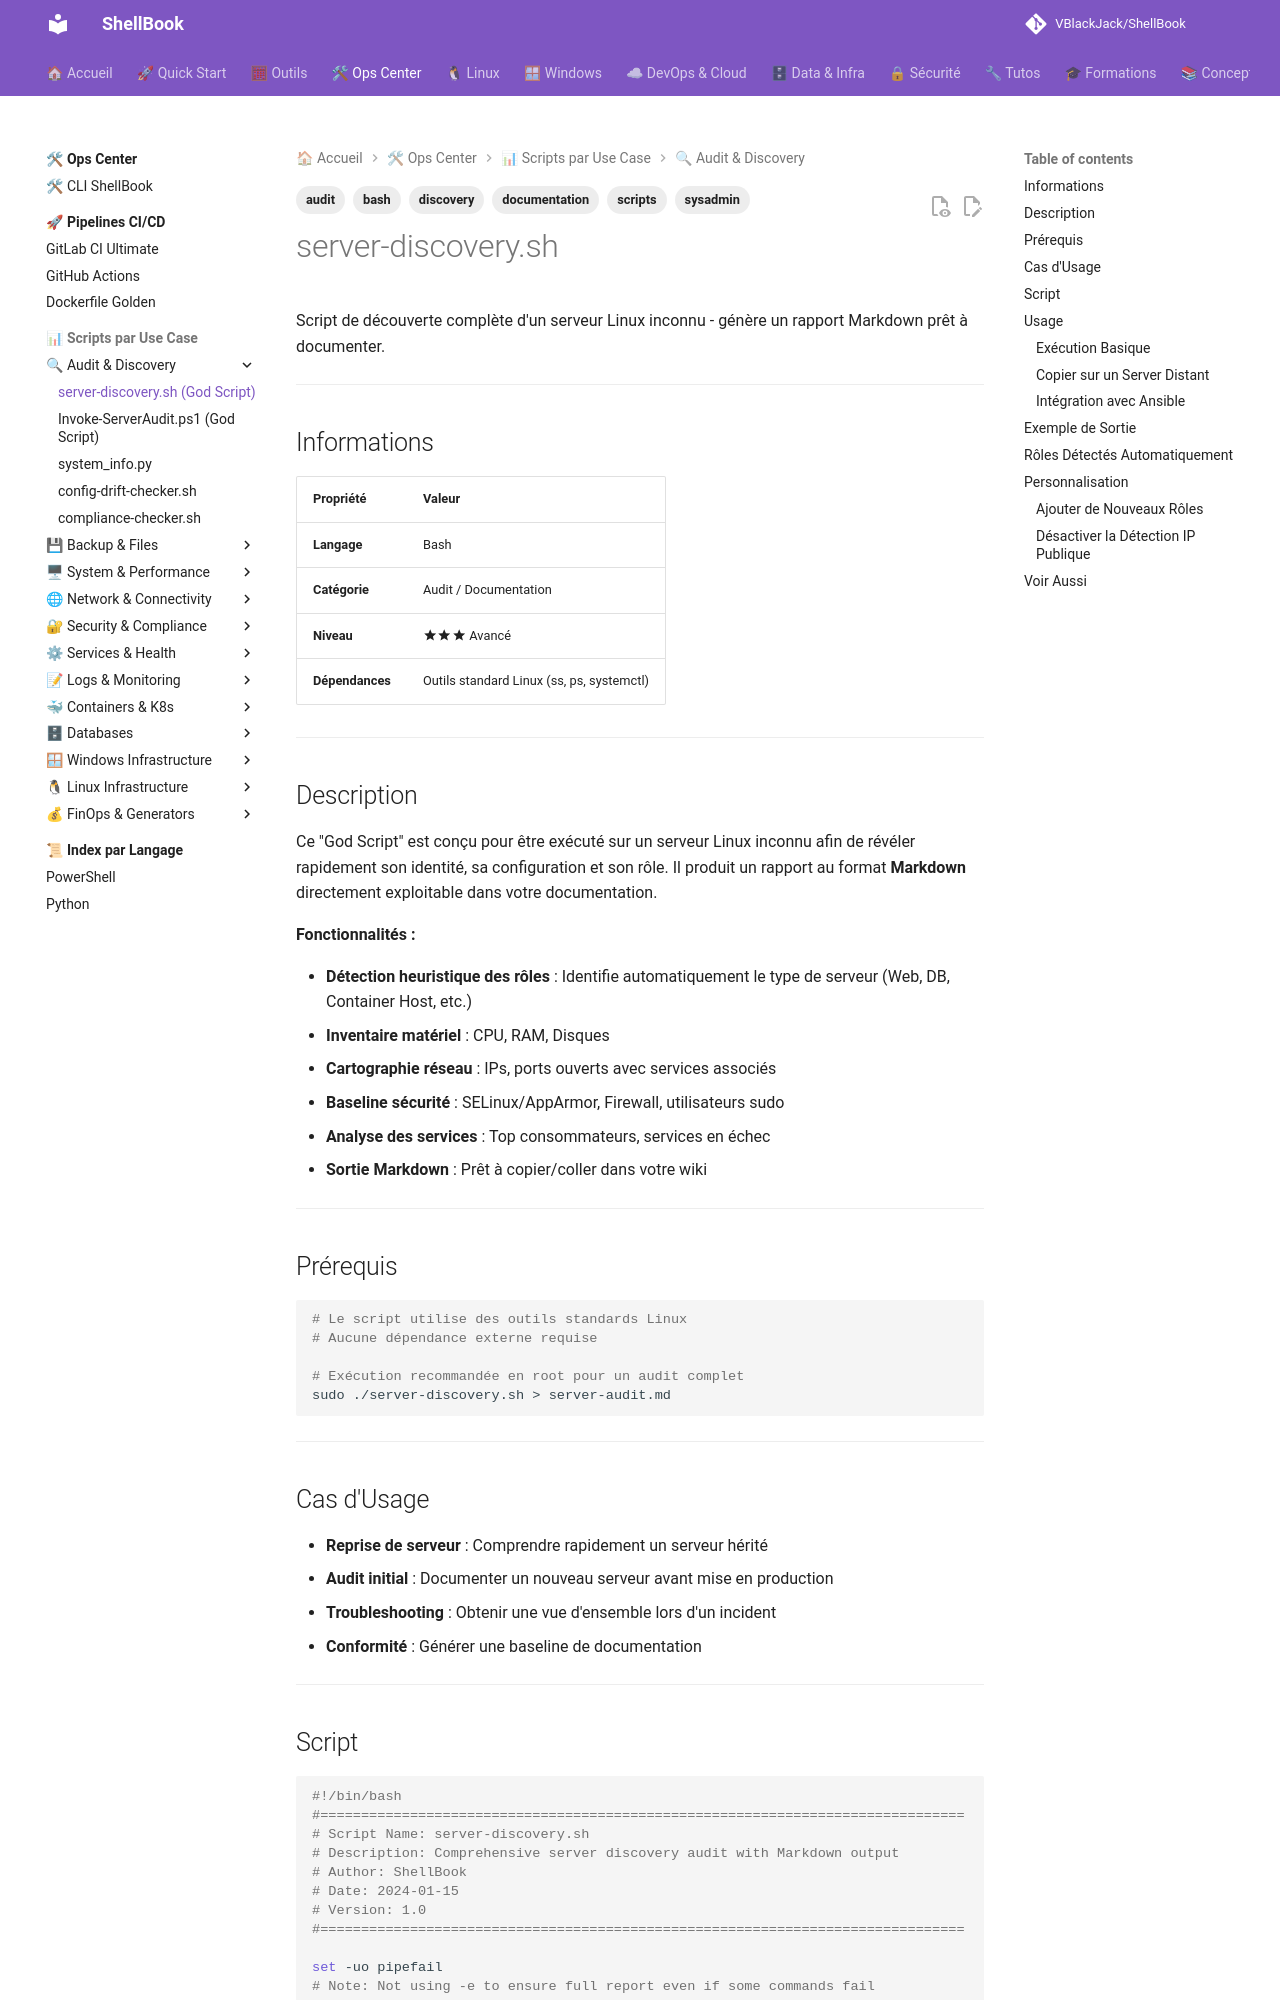

repository: VBlackJack/ShellBook · page: scripts/bash/server-discovery-audit/index.html · generator: mkdocs

---
tags:
  - scripts
  - bash
  - audit
  - discovery
  - sysadmin
  - documentation
---

# server-discovery.sh

Script de découverte complète d'un serveur Linux inconnu - génère un rapport Markdown prêt à documenter.

---

## Informations

| Propriété | Valeur |
|-----------|--------|
| **Langage** | Bash |
| **Catégorie** | Audit / Documentation |
| **Niveau** | :material-star::material-star::material-star: Avancé |
| **Dépendances** | Outils standard Linux (ss, ps, systemctl) |

---

## Description

Ce "God Script" est conçu pour être exécuté sur un serveur Linux inconnu afin de révéler rapidement son identité, sa configuration et son rôle. Il produit un rapport au format **Markdown** directement exploitable dans votre documentation.

**Fonctionnalités :**

- **Détection heuristique des rôles** : Identifie automatiquement le type de serveur (Web, DB, Container Host, etc.)
- **Inventaire matériel** : CPU, RAM, Disques
- **Cartographie réseau** : IPs, ports ouverts avec services associés
- **Baseline sécurité** : SELinux/AppArmor, Firewall, utilisateurs sudo
- **Analyse des services** : Top consommateurs, services en échec
- **Sortie Markdown** : Prêt à copier/coller dans votre wiki

---

## Prérequis

```bash
# Le script utilise des outils standards Linux
# Aucune dépendance externe requise

# Exécution recommandée en root pour un audit complet
sudo ./server-discovery.sh > server-audit.md
```

---

## Cas d'Usage

- **Reprise de serveur** : Comprendre rapidement un serveur hérité
- **Audit initial** : Documenter un nouveau serveur avant mise en production
- **Troubleshooting** : Obtenir une vue d'ensemble lors d'un incident
- **Conformité** : Générer une baseline de documentation

---
